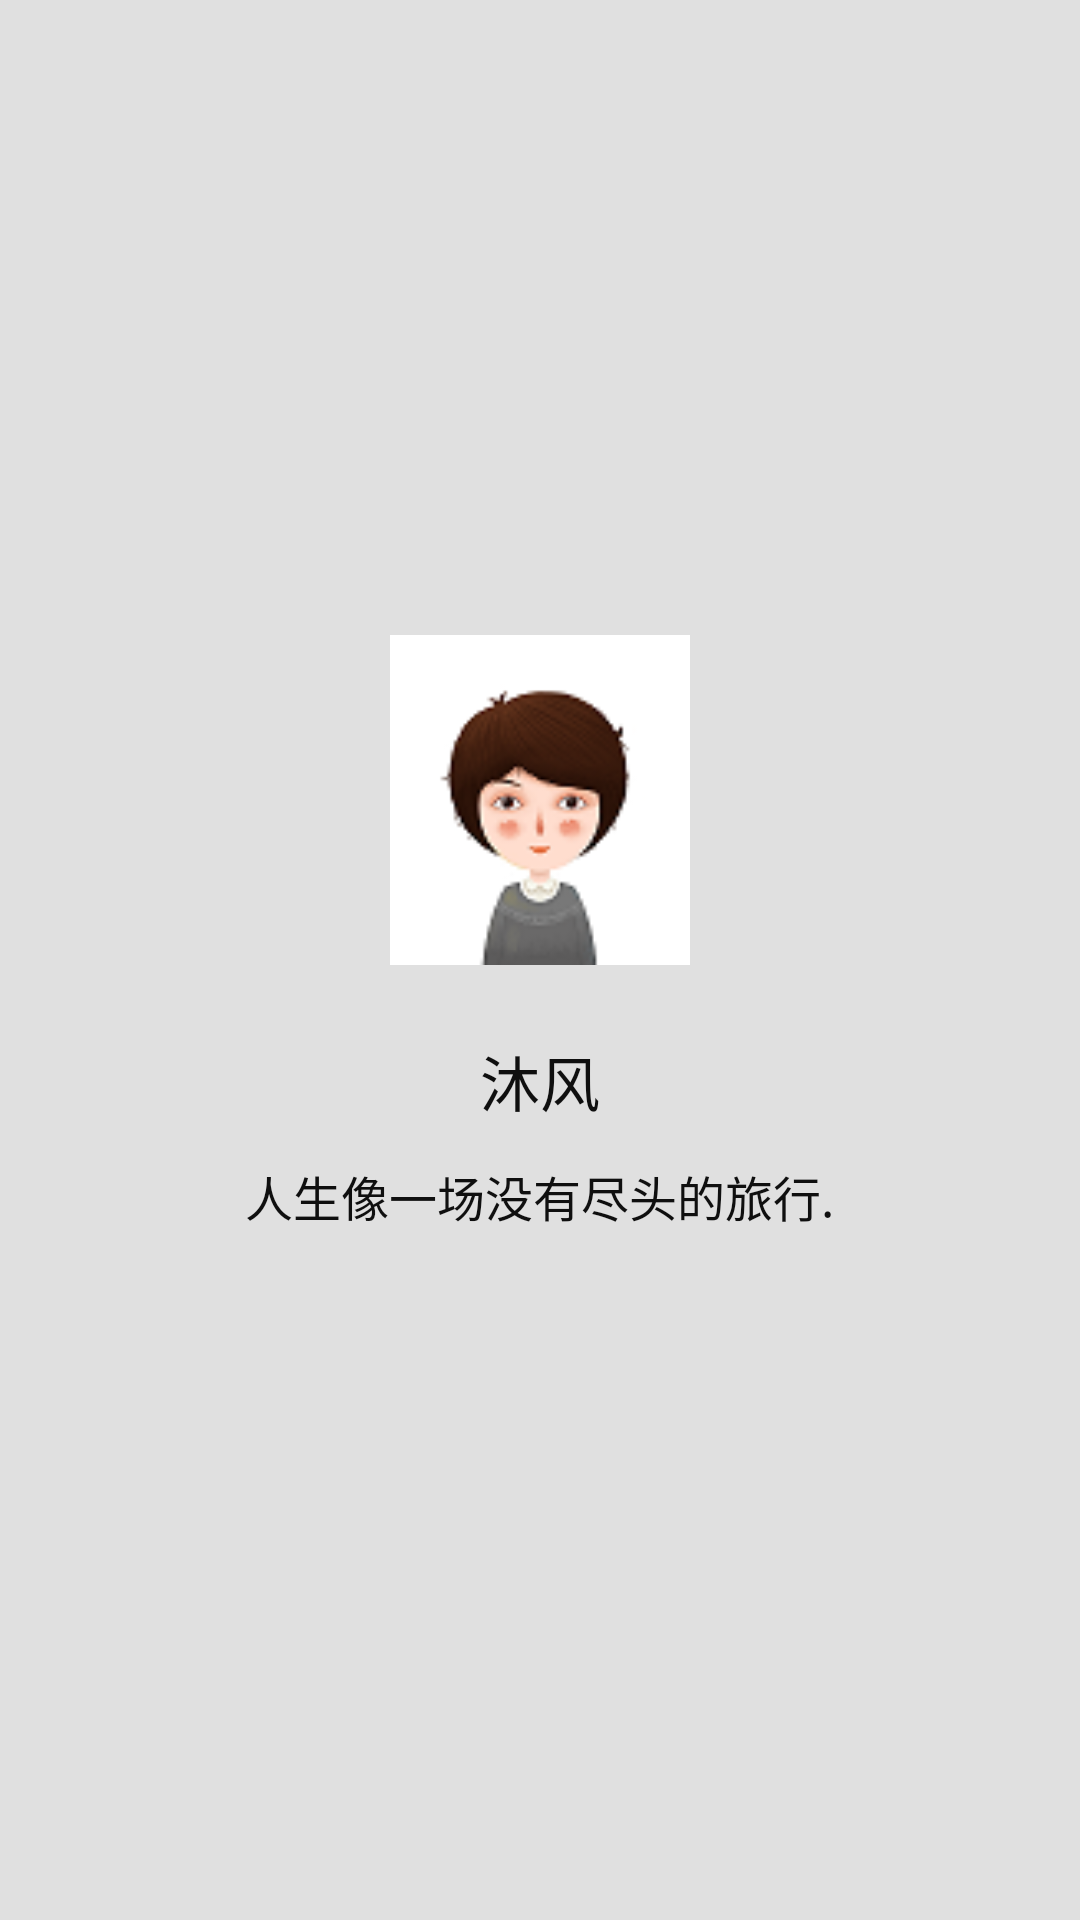

Write the Android layout XML for this screen, with the resource values it uses.
<!-- AndroidManifest.xml: application theme AppTheme -->
<!-- res/layout/head_layout.xml -->
<?xml version="1.0" encoding="utf-8"?>
<LinearLayout xmlns:android="http://schemas.android.com/apk/res/android"
   android:orientation="vertical"
    android:layout_width="match_parent"
    android:layout_height="match_parent"
    android:gravity="center"
    android:background="@color/titlecolor"
    >
      <ImageView
          android:id="@+id/head_user"
          android:layout_width="wrap_content"
          android:layout_height="110dp"
          android:layout_alignParentStart="true"
          android:layout_alignParentTop="true"
          android:scaleType="centerCrop"
          android:src="@drawable/user" />
    <TextView
        android:layout_width="wrap_content"
        android:layout_height="wrap_content"
        android:textSize="20sp"
        android:layout_marginTop="24dp"
        android:textColor="#0f0f0f"
        android:text="沐风"/>
    <TextView
        android:layout_width="wrap_content"
        android:layout_height="wrap_content"
        android:textSize="16sp"
        android:layout_marginTop="12dp"
        android:textColor="#0f0f0f"
        android:layout_marginBottom="18dp"
        android:text="人生像一场没有尽头的旅行."/>

</LinearLayout>
<!-- resources referenced by this layout -->
<resources>
  <color name="titlecolor">#E0E0E0</color>
  <!-- drawable user: png bitmap (drawable, 11213 bytes) -->
  <style name="AppTheme" parent="Theme.AppCompat.Light.DarkActionBar">
          
          <item name="colorPrimary">@color/colorPrimary</item>
          <item name="colorPrimaryDark">@color/colorPrimaryDark</item>
          <item name="colorAccent">@color/colorAccent</item>
  
      </style>
  <color name="colorPrimary">#3F51B5</color>
  <color name="colorPrimaryDark">#303F9F</color>
  <color name="colorAccent">#FF4081</color>
</resources>
